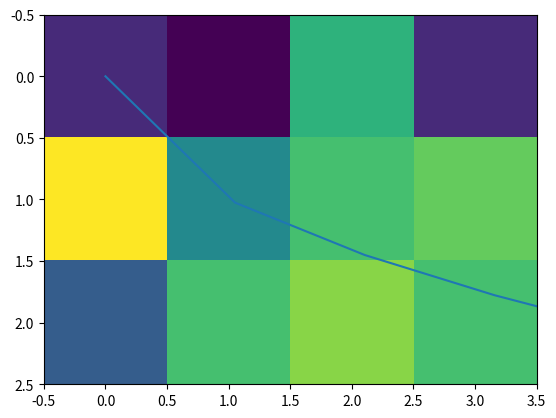

Generate this figure with matplotlib:
import numpy as np
import matplotlib.pyplot as plt 
# import matplotlib.pyplotasplt
import math

x_vals = np.linspace(0, 20, 20)
print(x_vals)
y_vals = [math.sqrt(i) for i in x_vals]
plt.plot(x_vals, y_vals)

td_ar = np.random.randint(1, 20, size=(3, 4))
plt.imshow(td_ar)
plt.show()
